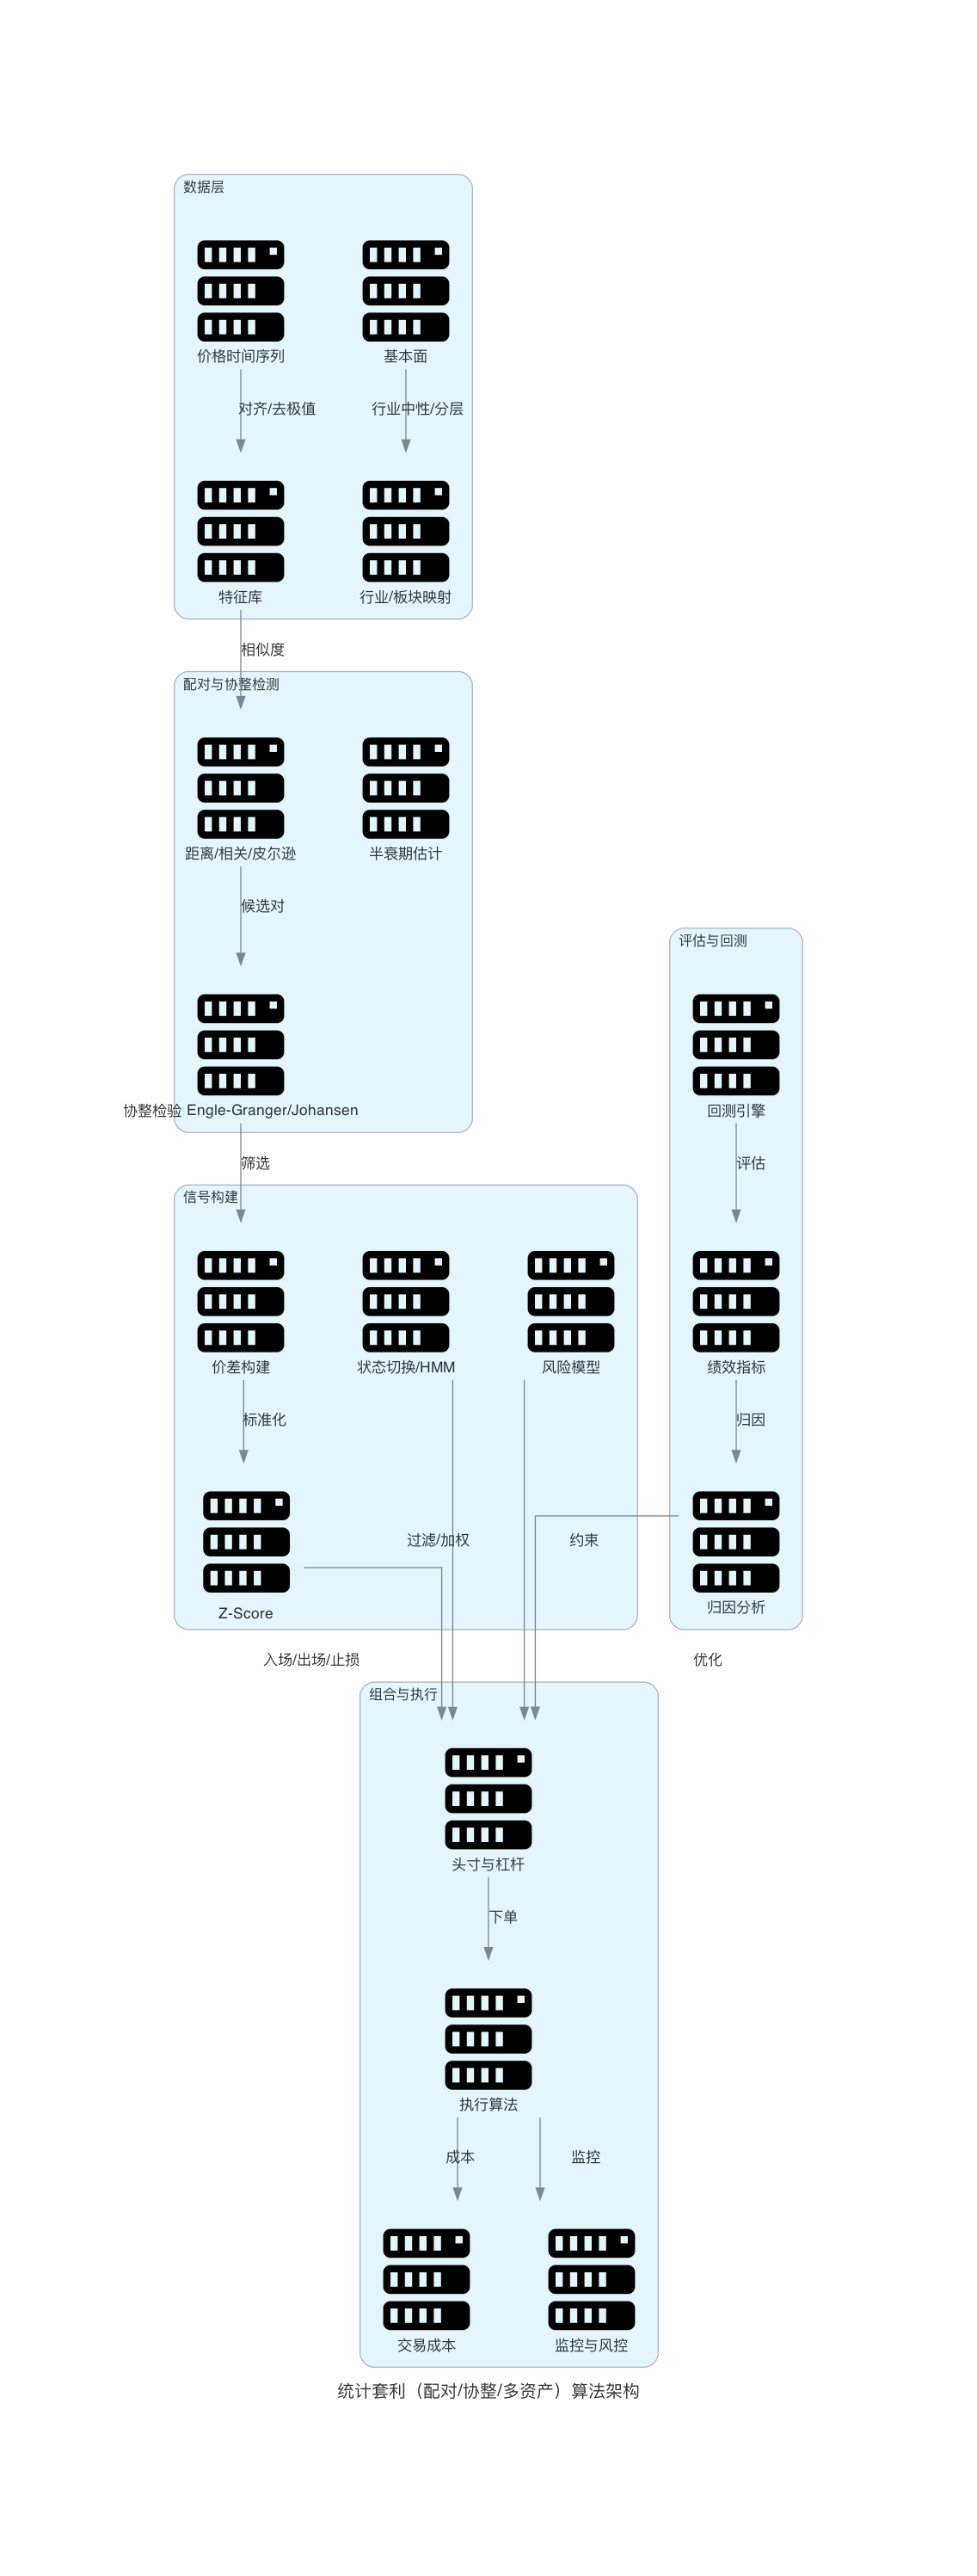

This chart was generated by the following Python code:
from diagrams import Diagram, Cluster, Edge
from diagrams.onprem.compute import Server


def create_statistical_arbitrage_algorithm(filename: str, outformat: str) -> None:
    with Diagram("统计套利（配对/协整/多资产）算法架构", filename=filename, show=False, outformat=outformat, direction="TB"):
        with Cluster("数据层"):
            prices = Server("价格时间序列")
            fundamentals = Server("基本面")
            sector_map = Server("行业/板块映射")
            feature_store = Server("特征库")

        with Cluster("配对与协整检测"):
            distance_metric = Server("距离/相关/皮尔逊")
            cointegration = Server("协整检验 Engle-Granger/Johansen")
            half_life = Server("半衰期估计")

        with Cluster("信号构建"):
            zscore = Server("Z-Score")
            spread = Server("价差构建")
            regime = Server("状态切换/HMM")
            risk_model = Server("风险模型")

        with Cluster("组合与执行"):
            position = Server("头寸与杠杆")
            tc_model = Server("交易成本")
            execution_algo = Server("执行算法")
            monitoring = Server("监控与风控")

        with Cluster("评估与回测"):
            backtest = Server("回测引擎")
            performance = Server("绩效指标")
            attribution = Server("归因分析")

        prices >> Edge(label="对齐/去极值") >> feature_store
        fundamentals >> Edge(label="行业中性/分层") >> sector_map
        feature_store >> Edge(label="相似度") >> distance_metric
        distance_metric >> Edge(label="候选对") >> cointegration
        cointegration >> Edge(label="筛选") >> spread
        spread >> Edge(label="标准化") >> zscore
        zscore >> Edge(label="入场/出场/止损") >> position
        regime >> Edge(label="过滤/加权") >> position
        risk_model >> Edge(label="约束") >> position
        position >> Edge(label="下单") >> execution_algo
        execution_algo >> Edge(label="成本") >> tc_model
        execution_algo >> Edge(label="监控") >> monitoring
        backtest >> Edge(label="评估") >> performance
        performance >> Edge(label="归因") >> attribution
        attribution >> Edge(label="优化") >> position


if __name__ == "__main__":
    create_statistical_arbitrage_algorithm(filename="statistical_arbitrage_algorithm", outformat="png")
    create_statistical_arbitrage_algorithm(filename="statistical_arbitrage_algorithm", outformat="pdf")
